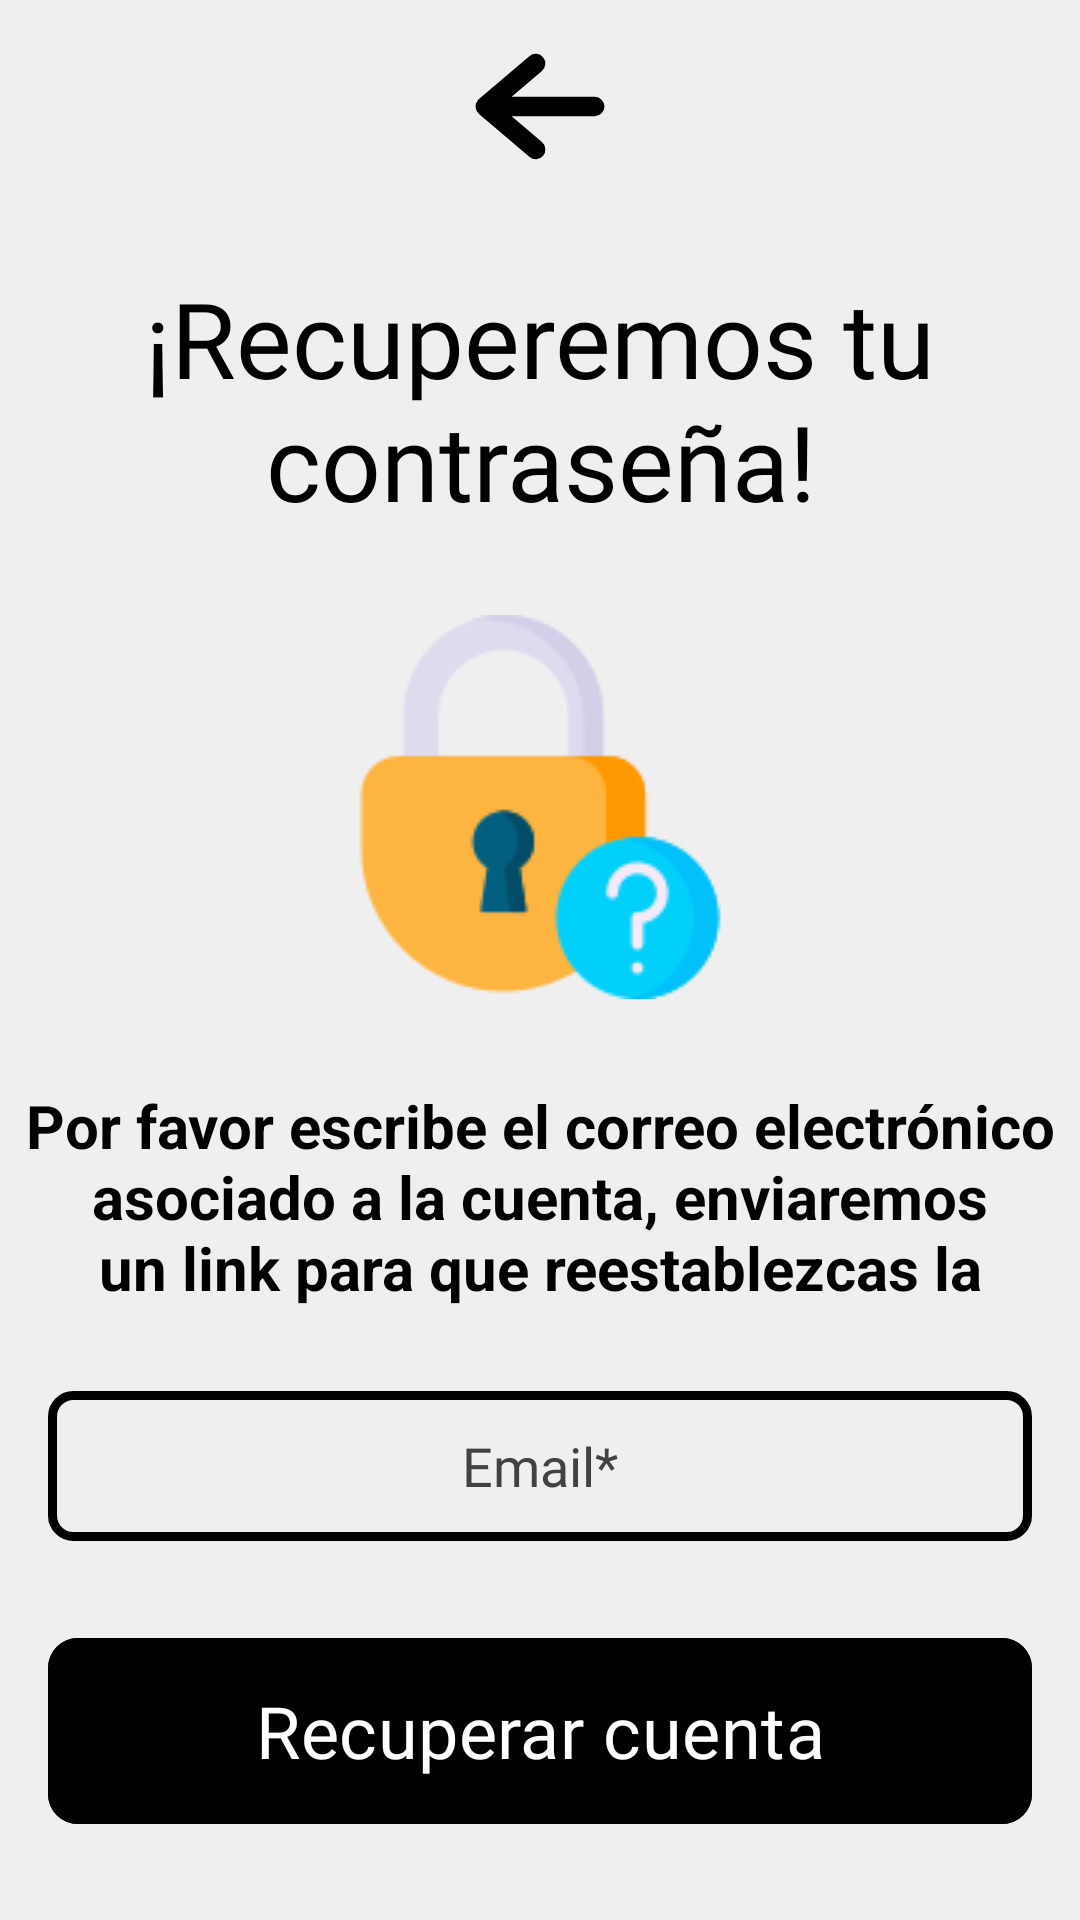

This screen was rendered from an Android layout file. Write that file and the resources it references.
<!-- AndroidManifest.xml: application theme Theme.HablaConmigo -->
<!-- res/layout/fragment_recover_password.xml -->
<?xml version="1.0" encoding="utf-8"?>
<androidx.constraintlayout.widget.ConstraintLayout xmlns:android="http://schemas.android.com/apk/res/android"
    xmlns:app="http://schemas.android.com/apk/res-auto"
    xmlns:tools="http://schemas.android.com/tools"
    android:layout_width="match_parent"
    android:layout_height="match_parent"
    android:background="@color/whitevariantbackground"
    tools:context=".RecoverPasswordFragment">

    <ImageButton
        android:id="@+id/backbutton"
        android:layout_width="wrap_content"
        android:layout_height="wrap_content"
        android:layout_marginTop="10dp"
        android:background="@null"
        android:contentDescription="@string/back"
        android:src="@drawable/ic_arrow_back"
        app:layout_constraintEnd_toEndOf="parent"
        app:layout_constraintStart_toStartOf="parent"
        app:layout_constraintTop_toTopOf="parent" />

    <TextView
        android:id="@+id/textViewtitlerecoverpassword"
        android:layout_width="wrap_content"
        android:layout_height="wrap_content"
        android:fontFamily="@font/lilita_one"
        android:gravity="center"
        android:text="@string/recoverpassword"
        android:textColor="@color/black"
        android:textSize="35sp"
        app:layout_constraintBottom_toTopOf="@+id/imagerecoverpassword"
        app:layout_constraintEnd_toEndOf="parent"
        app:layout_constraintStart_toStartOf="parent"
        app:layout_constraintTop_toBottomOf="@id/backbutton"
        tools:text="@string/recoverpassword" />

    <ImageView
        android:id="@+id/imagerecoverpassword"
        android:layout_width="wrap_content"
        android:layout_height="wrap_content"
        android:src="@drawable/forgotpassword"
        android:contentDescription="@string/descripcionimagenrecoverpassword"
        app:layout_constraintBottom_toTopOf="@+id/textviewinstructions"
        app:layout_constraintEnd_toEndOf="parent"
        app:layout_constraintStart_toStartOf="parent"
        app:layout_constraintTop_toBottomOf="@id/textViewtitlerecoverpassword" />

    <TextView
        android:id="@+id/textviewinstructions"
        android:layout_width="wrap_content"
        android:layout_height="wrap_content"
        android:gravity="fill_vertical"
        android:lines="3"
        android:text="@string/instruction"
        android:textAlignment="center"
        android:textColor="@color/black"
        android:textSize="20sp"
        android:textStyle="bold"
        app:layout_constraintBottom_toTopOf="@id/editxtemailrecover"
        app:layout_constraintEnd_toEndOf="parent"
        app:layout_constraintStart_toStartOf="parent"
        app:layout_constraintTop_toBottomOf="@id/imagerecoverpassword"
        tools:ignore="RtlCompat" />

    <EditText
        android:id="@+id/editxtemailrecover"
        android:layout_width="0dp"
        android:layout_height="50dp"
        android:layout_marginStart="16dp"
        android:layout_marginEnd="16dp"
        android:autofillHints="emailAddress"
        android:background="@drawable/custom_edit_text"
        android:ems="10"
        android:fontFamily="@font/lilita_one"
        android:gravity="center"
        android:hint="@string/placeholder_correo"
        android:inputType="textEmailAddress"
        android:textColor="@color/variantblue"
        android:textColorHint="@color/cardview_dark_background"
        app:layout_constraintBottom_toTopOf="@+id/btnrecoveraccount"
        app:layout_constraintEnd_toEndOf="parent"
        app:layout_constraintStart_toStartOf="parent"
        app:layout_constraintTop_toBottomOf="@+id/textviewinstructions" />

    <Button
        android:id="@+id/btnrecoveraccount"
        android:layout_width="0dp"
        android:layout_height="70dp"
        android:backgroundTint="@color/black"
        android:fontFamily="@font/lilita_one"
        android:text="@string/recoveraccountbtn"
        android:textColor="@color/white"
        android:textSize="24sp"
        app:cornerRadius="10dp"
        app:layout_constraintBottom_toBottomOf="parent"
        app:layout_constraintEnd_toEndOf="@+id/editxtemailrecover"
        app:layout_constraintStart_toStartOf="@+id/editxtemailrecover"
        app:layout_constraintTop_toBottomOf="@id/editxtemailrecover"
        app:rippleColor="@color/ripplecolorblack" />

</androidx.constraintlayout.widget.ConstraintLayout>
<!-- resources referenced by this layout -->
<resources>
  <color name="black">#FF000000</color>
  <color name="ripplecolorblack">#b4b0ac</color>
  <color name="variantblue">#3330CD</color>
  <color name="white">#FFFFFFFF</color>
  <color name="whitevariantbackground">#efefef</color>
  <!-- drawable custom_edit_text (drawable) -->
  <?xml version="1.0" encoding="utf-8"?>
  <shape xmlns:android="http://schemas.android.com/apk/res/android">
      <solid android:color="@android:color/transparent"/> 
      <corners android:radius="7dp" /> 
      <stroke android:color="#000000" android:width="3dp"/>
  
  </shape>
  <!-- drawable forgotpassword: png bitmap (drawable, 5699 bytes) -->
  <!-- drawable ic_arrow_back (drawable) -->
  <vector xmlns:android="http://schemas.android.com/apk/res/android"
      android:width="60dp"
      android:height="51dp"
      android:viewportWidth="94"
      android:viewportHeight="79">
    <path
        android:pathData="M44.797,61.719L18.359,39.5L44.797,17.281M22.031,39.5H75.641"
        android:strokeLineJoin="round"
        android:strokeWidth="10"
        android:fillColor="#00000000"
        android:strokeColor="#000000"
        android:strokeLineCap="round"/>
  </vector>
  <string name="back">Atrás</string>
  <string name="descripcionimagenrecoverpassword">Imagen de una persona recuperando su contraseña</string>
  <string name="instruction">Por favor escribe el correo electrónico asociado a la cuenta, enviaremos un link para que reestablezcas la contraseña.</string>
  <string name="placeholder_correo">Email*</string>
  <string name="recoveraccountbtn">Recuperar cuenta</string>
  <string name="recoverpassword">¡Recuperemos tu contraseña!</string>
  <style name="Theme.HablaConmigo" parent="Base.Theme.HablaConmigo" />
  <style name="Base.Theme.HablaConmigo" parent="Theme.Material3.DayNight.NoActionBar">
          
          
      </style>
</resources>
